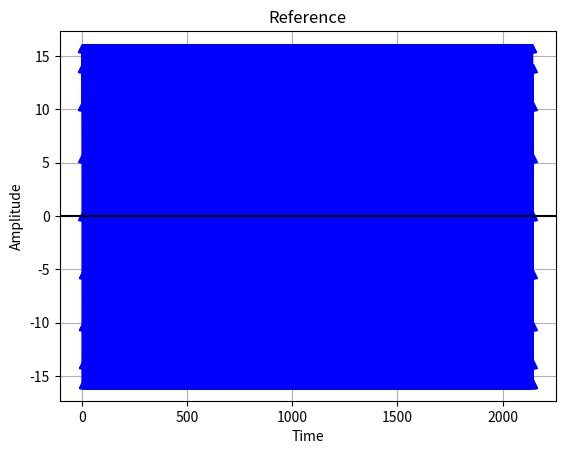

Recreate this plot in Python.
import numpy as np
import matplotlib.pyplot as plot
from scipy import signal 
from scipy import stats
import time as timer

def main():
    global frequency, sampleFrequency, dataPointPerPeriod, totalSamplesPerBuffer, sampleDataPoints
    global maxSignalAmplitude, maxNoiseAmplitude, signalDCOffset, noiseDCOffset
    global time, amplitudeSine, amplitudeCosine
    global amplitudeSignal, noise_sd, noise_rnd, amplitudeSN, bpFilteredSN, lpFilteredSN
    global sosHigh, sosLow, sosDC, sosBP, sosChebyBP, sosChebyLow, sosChebyDC, notchB, notchA
    global fftThreshold, lockInThreshold, lockInStandardDevition, autocorrelateThreshold
    global fftFoundFrequency, fftFoundPower, lockInThresholdFound, autocorrelateThresholdFrequency, autocorrelateThresholdIntensity
    global plotting, verbose, singleFrequency
    
    singleFrequency = 0
    plotting = 0
    fftThreshold = 0
    lockInThreshold = 0
    lockInStandardDevition = 0

# Set parameters here
    verbose = 0 # No output
#    verbose = 1  # Generate diagnostic dataFiltered LockIn Max:
    plotting = 1
    singleFrequency = 0
#    plotting = 1 # Plot signals
#    plotting = 2 # Plot BP Filtered Data
#    plotting = 4 # Plot DC LP Filtered Data
#    plotting = 8 # Plot FFT Spectrum
#    plotting = 16 # Plot Lockin Data

    sampleFrequency = 24000  
    maxSignalAmplitude = 16
    signalDCOffset = 0
    maxNoiseAmplitude = maxSignalAmplitude*2
    noiseDCOffset = 0

    generateData()
    notchFilterSetup()
    chebyFilterSetup()
    butterFilterSetup()     
    filterData () 
    #getNoiseFloor()
    performFFTonData ()
    lockInAmplifier ()

    if fftFoundFrequency > 0 or lockInThresholdFound > 0:
        print("===========")
        print ("Noise Amp: ", maxNoiseAmplitude, " Noise DC: ", noiseDCOffset, " Sig Amp: ", maxSignalAmplitude, " Sig DC: ", signalDCOffset)
        print ("FFT Thresh: ", round(fftThreshold,3) , " Lockin Thresh: ", round(lockInThreshold, 3))

    if fftFoundFrequency > 0:
        if fftFoundFrequency > 1300 and fftFoundFrequency < 1400:
            print ("FFT found Freq: ", round(fftFoundFrequency,0), " with power: ", round(fftFoundPower,3))
        else:
            print ("FFT found suspect Freq: ", round(fftFoundFrequency,0), " with power: ", round(fftFoundPower,3))

    if lockInThresholdFound > 0:
        print ("Lockin Found Signal with amplitude: ", round(lockInThresholdFound,3), " Signal original amplitude: ", round(maxSignalAmplitude, 3), " with SRD: ", round(lockInStandardDevition,3) )

    if fftFoundFrequency > 0 or lockInThresholdFound > 0:
        print ()

    '''
    print ("maxNoiseAmplitude, maxSignalAmplitude, fftThreshold, lockInThreshold", end=', ')
    print ("fftFoundFrequency, fftFoundPower, lockInThresholdFound, lockInStandardDevition" )

    for x in range(30):
        maxSignalAmplitude = 8
        signalDCOffset = 0
        maxNoiseAmplitude = maxSignalAmplitude*x
        noiseDCOffset = 0

        generateData()
        notchFilterSetup()
        chebyFilterSetup()
        butterFilterSetup()    
        getNoiseFloor()
        filterData ()
        performFFTonData ()
        lockInAmplifier ()
        if fftFoundFrequency > 0 or lockInThresholdFound > 0:
            print (maxNoiseAmplitude, ", ", maxSignalAmplitude, ", ", round(fftThreshold,3) , "," , round(lockInThreshold, 3), end=', ')
            print (round(fftFoundFrequency,0), ", ", round(fftFoundPower,3), ", ", round(lockInThresholdFound,3), " , ", round(lockInStandardDevition,3) )
    '''
    #    filterResponse ()
    #    filterPerformance()
    #    fftPerformance()

def filterResponse ():
    global frequency, sampleFrequency, dataPointPerPeriod, totalSamplesPerBuffer, sampleDataPoints
    global maxSignalAmplitude, maxNoiseAmplitude, signalDCOffset, noiseDCOffset
    global time, amplitudeSine, amplitudeCosine
    global amplitudeSignal, noise_sd, noise_rnd, amplitudeSN, bpFilteredSN, lpFilteredSN
    global sosHigh, sosLow, sosDC, sosBP, sosChebyBP, sosChebyLow, sosChebyDC, notchB, notchA
    global fftThreshold, lockInThreshold, lockInStandardDevition, autocorrelateThreshold
    global fftFoundFrequency, fftFoundPower, lockInThresholdFound, autocorrelateThresholdFrequency, autocorrelateThresholdIntensity
    global plotting, verbose

    butterFilterSetup()
    chebyFilterSetup()

    # Cheby LPF
    wz, hz = signal.sosfreqz(sosChebyLow)
    Mag = 20*np.log10(abs(hz))
    Freq = wz*sampleFrequency/(2*np.pi)
    plot.plot(Freq, Mag, 'r', linewidth=2)

    # Butter LPF
    wz, hz = signal.sosfreqz(sosLow)
    Mag = 20*np.log10(abs(hz))
    Freq = wz*sampleFrequency/(2*np.pi)
    plot.plot(Freq, Mag, 'b', linewidth=2)

    plot.title('LPF Magnitude Response', fontsize=20)
    plot.xlabel('Frequency [Hz]', fontsize=20)
    plot.ylabel('Magnitude [dB]', fontsize=20)
    plot.grid()
    plot.show()


    # Cheby BPF
    wz, hz = signal.sosfreqz(sosChebyBP)
    Mag = 20*np.log10(abs(hz))
    Freq = wz*sampleFrequency/(2*np.pi)
    plot.plot(Freq, Mag, 'r', linewidth=2)

    # Butter LPF
    wz, hz = signal.sosfreqz(sosBP)
    Mag = 20*np.log10(abs(hz))
    Freq = wz*sampleFrequency/(2*np.pi)
    plot.plot(Freq, Mag, 'b', linewidth=2)

    plot.title('BPF Magnitude Response', fontsize=20)
    plot.xlabel('Frequency [Hz]', fontsize=20)
    plot.ylabel('Magnitude [dB]', fontsize=20)
    plot.grid()
    plot.show()

     # Cheby BPF
    wz, hz = signal.sosfreqz(sosChebyDC)
    Mag = 20*np.log10(abs(hz))
    Freq = wz*sampleFrequency/(2*np.pi)
    plot.plot(Freq, Mag, 'r', linewidth=2)

    # Butter LPF
    wz, hz = signal.sosfreqz(sosDC)
    Mag = 20*np.log10(abs(hz))
    Freq = wz*sampleFrequency/(2*np.pi)
    plot.plot(Freq, Mag, 'b', linewidth=2)

    plot.title('DC Magnitude Response', fontsize=20)
    plot.xlabel('Frequency [Hz]', fontsize=20)
    plot.ylabel('Magnitude [dB]', fontsize=20)
    plot.grid()
    plot.show()

def filterPerformance ():
    global frequency, sampleFrequency, dataPointPerPeriod, totalSamplesPerBuffer, sampleDataPoints
    global maxSignalAmplitude, maxNoiseAmplitude, signalDCOffset, noiseDCOffset
    global time, amplitudeSine, amplitudeCosine
    global amplitudeSignal, noise_sd, noise_rnd, amplitudeSN, bpFilteredSN, lpFilteredSN
    global sosHigh, sosLow, sosDC, sosBP, sosChebyBP, sosChebyLow, sosChebyDC, notchB, notchA
    global fftThreshold, lockInThreshold, lockInStandardDevition, autocorrelateThreshold
    global fftFoundFrequency, fftFoundPower, lockInThresholdFound, autocorrelateThresholdFrequency, autocorrelateThresholdIntensity
    global plotting, verbose

    butterFilterSetup()
    chebyFilterSetup()

    ### LPF 
    startTime = timer.time()
    filteredAmplitudeSignal = signal.sosfiltfilt(sosLow, amplitudeSN)
    endTime = timer.time()
    if verbose:
        print("Butter LP Filter Elapsed Execution Time: ", (endTime-startTime)*1000, " mS")

    startTime = timer.time()
    chebyFilteredAmplitudeSignal = signal.sosfiltfilt(sosChebyLow, amplitudeSN)
    endTime = timer.time()
    if verbose:
        print("Cheby LP Filter Elapsed Execution Time: ", (endTime-startTime)*1000, " mS")

    plot.scatter(time[:len(filteredAmplitudeSignal)], filteredAmplitudeSignal, c ="b", linewidths = 2, marker ="p", edgecolor ="red", s = 10, alpha=0.5)
    plot.scatter(time[:len(chebyFilteredAmplitudeSignal)], chebyFilteredAmplitudeSignal, c ="r", linewidths = 2, marker ="D", edgecolor ="blue", s = 10, alpha=0.5)

    plot.title('LPF Filter comparison')
    plot.xlabel('Freq')
    plot.ylabel('Amplitude')
    plot.grid(True, which='both')
    plot.axhline(y=0, color='k')
    plot.show()

    ## BPF
    startTime = timer.time()
    filteredAmplitudeSignal = signal.sosfiltfilt(sosBP, amplitudeSN)
    endTime = timer.time()
    if verbose:
        print("Butter BP Filter Elapsed Execution Time: ", (endTime-startTime)*1000, " mS")

    startTime = timer.time()
    chebyFilteredAmplitudeSignal = signal.sosfiltfilt(sosChebyBP, amplitudeSN)
    endTime = timer.time()
    if verbose:
        print("Cheby BP Filter Elapsed Execution Time: ", (endTime-startTime)*1000, " mS")

    plot.scatter(time[:len(filteredAmplitudeSignal)], filteredAmplitudeSignal, c ="b", linewidths = 2, marker ="p", edgecolor ="red", s = 10, alpha=0.5)
    plot.scatter(time[:len(chebyFilteredAmplitudeSignal)], chebyFilteredAmplitudeSignal, c ="r", linewidths = 2, marker ="D", edgecolor ="blue", s = 10, alpha=0.5)

    plot.title('BP Filter comparison')
    plot.xlabel('Freq')
    plot.ylabel('Amplitude')
    plot.grid(True, which='both')
    plot.axhline(y=0, color='k')
    plot.show()

    ## DC
    startTime = timer.time()
    filteredAmplitudeSignal = signal.sosfiltfilt(sosDC, amplitudeSN)
    endTime = timer.time()
    if verbose:
        print("Butter DC Filter Elapsed Execution Time: ", (endTime-startTime)*1000, " mS")

    startTime = timer.time()
    chebyFilteredAmplitudeSignal = signal.sosfiltfilt(sosChebyDC, amplitudeSN)
    endTime = timer.time()
    if verbose:
        print("Cheby DC Filter Elapsed Execution Time: ", (endTime-startTime)*1000, " mS")

    plot.scatter(time[:len(filteredAmplitudeSignal)], filteredAmplitudeSignal, c ="b", linewidths = 2, marker ="p", edgecolor ="red", s = 10, alpha=0.5)
    plot.scatter(time[:len(chebyFilteredAmplitudeSignal)], chebyFilteredAmplitudeSignal, c ="r", linewidths = 2, marker ="D", edgecolor ="blue", s = 10, alpha=0.5)

    plot.title('DC Filter comparison')
    plot.xlabel('Freq')
    plot.ylabel('Amplitude')
    plot.grid(True, which='both')
    plot.axhline(y=0, color='k')
    plot.show()

def fftPerformance ():
    global frequency, sampleFrequency, dataPointPerPeriod, totalSamplesPerBuffer, sampleDataPoints
    global maxSignalAmplitude, maxNoiseAmplitude, signalDCOffset, noiseDCOffset
    global time, amplitudeSine, amplitudeCosine
    global amplitudeSignal, noise_sd, noise_rnd, amplitudeSN, bpFilteredSN, lpFilteredSN
    global sosHigh, sosLow, sosDC, sosBP, sosChebyBP, sosChebyLow, sosChebyDC, notchB, notchA
    global fftThreshold, lockInThreshold, lockInStandardDevition, autocorrelateThreshold
    global fftFoundFrequency, fftFoundPower, lockInThresholdFound, autocorrelateThresholdFrequency, autocorrelateThresholdIntensity
    global plotting, verbose

    butterFilterSetup()
    chebyFilterSetup()

    filterData()

    startTime = timer.time()
    bpFilteredSN = signal.sosfiltfilt(sosChebyBP, amplitudeSN)
    endTime = timer.time()
    if verbose:
        print("Cheby BP Filter Elapsed Execution Time: ", (endTime-startTime)*1000, " mS")

    startTime = timer.time()
    fftSN = np.fft.fft(bpFilteredSN, len(bpFilteredSN))
    SNPower = np.sqrt(fftSN * np.conj(fftSN))/len(fftSN)
    SNPower = np.abs(SNPower)
    endTime = timer.time()
    if verbose:
        print("Cheby FFT Elapsed Execution Time: ", (endTime-startTime)*1000, " mS")
    freq = np.fft.fftfreq(bpFilteredSN.shape[-1],d=1/sampleFrequency)
    length = np.arange(1,np.floor(len(bpFilteredSN)/2), dtype="int")


    bandwidth = 200
    idxLow3dB = (np.abs(freq - (frequency-bandwidth))).argmin()
    idxHigh3dB = (np.abs(freq - (frequency+bandwidth))).argmin()

    averageSignal = np.mean(SNPower[idxLow3dB:idxHigh3dB])
    maxValue = SNPower[idxLow3dB:idxHigh3dB].max()
    maxIdx = idxLow3dB - 1 + np.where(SNPower[idxLow3dB:idxHigh3dB] == maxValue)[0]
    minValue = SNPower[idxLow3dB:idxHigh3dB].min()
    minIdx = idxLow3dB - 1 + np.where(SNPower[idxLow3dB:idxHigh3dB] == minValue)[0]
    if verbose:
        print ("Signal Max: ", maxValue, " at index: ", maxIdx, " Freq: ", float(freq[maxIdx]) )
        print ("Signal Min: ", minValue, " at index: ", minIdx, " Freq: ", float(freq[minIdx]) )
        print ("Signal Avg (DC): ", averageSignal)    

    if maxValue > fftThreshold:
        fftFoundFrequency = float(freq[maxIdx])
        fftFoundPower = maxValue
        if verbose:
            print ("Signal present at Freq: ", fftFoundFrequency, " with power: ", fftFoundPower) 
    
    if plotting == 8:
        plot.scatter(freq[length], SNPower[length], c ="b", marker ="^")    
        thres = SNPower
        thres.fill(fftThreshold)
        plot.plot(freq[length], thres[length], "k8-") 
        plot.title('FFT Spectrum')
        plot.xlabel('Freq')
        plot.ylabel('Amplitude')
        plot.grid(True, which='both')
        plot.axhline(y=0, color='k')
        plot.show()  
    
def getNoiseFloor ():
    global frequency, sampleFrequency, dataPointPerPeriod, totalSamplesPerBuffer, sampleDataPoints
    global maxSignalAmplitude, maxNoiseAmplitude, signalDCOffset, noiseDCOffset
    global time, amplitudeSine, amplitudeCosine
    global amplitudeSignal, noise_sd, noise_rnd, amplitudeSN, bpFilteredSN, lpFilteredSN
    global sosHigh, sosLow, sosDC, sosBP, sosChebyBP, sosChebyLow, sosChebyDC, notchB, notchA
    global fftThreshold, lockInThreshold, lockInStandardDevition, autocorrelateThreshold
    global fftFoundFrequency, fftFoundPower, lockInThresholdFound, autocorrelateThresholdFrequency, autocorrelateThresholdIntensity
    global plotting, verbose

######################### Noise
    
    startTime = timer.time()
    filteredNoise_rnd = signal.filtfilt(notchB, notchA, noise_rnd)
    endTime = timer.time()
    if verbose:
        print("Notch Filter Elapsed Execution Time: ", (endTime-startTime)*1000, " mS")


    startTime = timer.time()
    fftSN = np.fft.fft(filteredNoise_rnd, len(filteredNoise_rnd))
    SNPower = np.sqrt(fftSN * np.conj(fftSN))/len(fftSN)
    endTime = timer.time()
    if verbose:
        print("RND Noise FFT Elapsed Execution Time: ", (endTime-startTime)*1000, " mS")

    averageNoise = np.mean(SNPower)
    if verbose:
        print ("Noise RND FFT Max: ", abs(SNPower.max()))
        print ("Noise RND FFT Min: ", abs(SNPower.min()))
        print ("Noise RND FFT Avg: ", averageNoise)
        print ("Noise RND FFT STD: ", np.std(SNPower))
    fftThreshold = np.real(averageNoise) + 4 * np.real(np.std(SNPower))

    filteredNoise_sd = signal.filtfilt(notchB, notchA, noise_sd)
    startTime = timer.time()
    fftSN = np.fft.fft(filteredNoise_sd, len(filteredNoise_sd))
    SNPower = np.sqrt(fftSN * np.conj(fftSN))/len(fftSN)
    endTime = timer.time()
    if verbose:
        print("SD Noise FFT Elapsed Execution Time: ", (endTime-startTime)*1000, " mS")

    if verbose:
        averageNoise = np.mean(SNPower)
        print ("Noise SD FFT Max: ", SNPower.max())
        print ("Noise SD FFT Min: ", SNPower.min())
        print ("Noise SD FFT Avg: ", averageNoise)
        print ("Noise SD FFT STD: ", np.std(SNPower))

        print ("FFT Threshold: ", fftThreshold)

##########  lockin Value

    noiseLockinAmplitude = getLockInAmplifierMagnitude (filteredNoise_rnd)

    startTime = timer.time()
    filteredNotchedSN = signal.filtfilt(notchB, notchA, amplitudeSN)
    endTime = timer.time()
    if verbose:
        print("Notch Filter Elapsed Execution Time: ", (endTime-startTime)*1000, " mS")

    lockInThreshold = getLockInAmplifierMagnitude (filteredNotchedSN)

    if verbose:
        print("LockIn Noise Amplitude:  ", noiseLockinAmplitude)
        print("LockIn Signal with Notch Threshold:  ", lockInThreshold)
        print("LockIn Signal with Notch STD:  ", lockInStandardDevition)

def generateData ():
    global frequency, sampleFrequency, dataPointPerPeriod, totalSamplesPerBuffer, sampleDataPoints
    global maxSignalAmplitude, maxNoiseAmplitude, signalDCOffset, noiseDCOffset
    global time, amplitudeSine, amplitudeCosine
    global amplitudeSignal, noise_sd, noise_rnd, amplitudeSN, bpFilteredSN, lpFilteredSN
    global sosHigh, sosLow, sosDC, sosBP, sosChebyBP, sosChebyLow, sosChebyDC, notchB, notchA
    global fftThreshold, lockInThreshold, lockInStandardDevition, autocorrelateThreshold
    global fftFoundFrequency, fftFoundPower, lockInThresholdFound, autocorrelateThresholdFrequency, autocorrelateThresholdIntensity
    global plotting, verbose


# Get x values of the sine wave
    frequency = 1300
    sampleFrequency = 24000
    dataPointPerPeriod = int(sampleFrequency/frequency)
    totalSamplesPerBuffer = 100
#    sampleDataPoints = totalSamplesPerBuffer * dataPointPerPeriod
    sampleDataPoints = 10000
    sampleStepSize = 2 * np.pi / dataPointPerPeriod
    maximumLength = 8192

    phaseShift = int(dataPointPerPeriod/4)

    if verbose:
        print ("Sample Frequency: "+str(sampleFrequency))
        print ("Data Points/Period: "+str(dataPointPerPeriod))
        print ("Data Points: "+str(sampleDataPoints))
        print ("Step Size: "+str(sampleStepSize))

    time = np.arange(0, sampleDataPoints, sampleStepSize)
    timePhaseShift = np.arange(0, sampleDataPoints+phaseShift, sampleStepSize)

    # Amplitude of the sine wave is sine of a variable like time
    amplitudeSine   = np.sin(time[:maximumLength])
    amplitudeCosine   = np.cos(time[:maximumLength])
 
    if verbose:
        print ("Signal 1 Frequency: ", frequency, " amplitude: ", maxSignalAmplitude, " DC offset: ", signalDCOffset)
    amplitudeSignalPhaseShifted   = maxSignalAmplitude*np.sin(timePhaseShift) + signalDCOffset
    extraLength = len(amplitudeSignalPhaseShifted) - len(amplitudeSine)
    amplitudeSignal1 = amplitudeSignalPhaseShifted[extraLength:]

    if len(amplitudeSignal1) != len(amplitudeSine):
        print ("Arrays not equal in length")
        exit

    if (not singleFrequency):
        frequency = 2300
        sampleFrequency = 24000
        dataPointPerPeriod = int(sampleFrequency/frequency)
        totalSamplesPerBuffer = 100
    #    sampleDataPoints = totalSamplesPerBuffer * dataPointPerPeriod
        sampleDataPoints = 10000
        sampleStepSize = 2 * np.pi / dataPointPerPeriod
        time = np.arange(0, sampleDataPoints, sampleStepSize)
        amplitudeSignal2   = maxSignalAmplitude*np.sin(time) + signalDCOffset
        if verbose:
            print ("Signal 2 Frequency: ", frequency, " amplitude: ", maxSignalAmplitude, " DC offset: ", signalDCOffset)

        frequency = 1000
        sampleFrequency = 24000
        dataPointPerPeriod = int(sampleFrequency/frequency)
        totalSamplesPerBuffer = 100
    #    sampleDataPoints = totalSamplesPerBuffer * dataPointPerPeriod
        sampleDataPoints = 10000
        sampleStepSize = 2 * np.pi / dataPointPerPeriod
        time = np.arange(0, sampleDataPoints, sampleStepSize)
        amplitudeSignal3   = maxSignalAmplitude*np.sin(time) + signalDCOffset
        if verbose:
            print ("Signal 3 Frequency: ", frequency, " amplitude: ", maxSignalAmplitude, " DC offset: ", signalDCOffset)


        amplitudeSignal = amplitudeSignal1[:maximumLength] + amplitudeSignal2[:maximumLength] + amplitudeSignal3[:maximumLength]

        if verbose:
            averageSignal = np.mean(amplitudeSignal)
            print ("Signal Max: ", amplitudeSignal.max())
            print ("Signal Min: ", amplitudeSignal.min())
            print ("Signal Avg (DC): ", averageSignal)

        noiseMean = noiseDCOffset
        noiseSD = maxNoiseAmplitude
        noise_sd = np.random.normal(noiseMean, noiseSD, len(amplitudeSignal)) 
        #noise = np.random.randn(len(amplitude)) 
        if verbose:
            averageNoise = np.mean(noise_sd)
            print ("Nose Max: ", noise_sd.max())
            print ("Nose Min: ", noise_sd.min())
            print ("Noise Avg (DC): ", averageNoise)

        noise_rnd = maxNoiseAmplitude*np.random.randn(len(amplitudeSignal)) + noiseDCOffset
        if verbose:
            averageNoise = np.mean(noise_rnd)
            print ("Nose Max: ", noise_rnd.max())
            print ("Nose Min: ", noise_rnd.min())
            print ("Noise Avg (DC): ", averageNoise)

        amplitudeSN = amplitudeSignal + noise_rnd
        if verbose:
            averageSN = np.mean(amplitudeSN)
            print ("SN Max: ", amplitudeSN.max())
            print ("SN Min: ", amplitudeSN.min())
            print ("SN Avg: ", averageSN)
    else:
        amplitudeSN = amplitudeSignal1[:maximumLength] * 2


    frequency = 1300
    sampleFrequency = 24000

    if plotting == 1:
        plot.clf()
        #plot.plot(time[:8192], amplitudeSN[:8192], "r^-")
        plot.plot(time[:8192], amplitudeSignal1[:8192], "b^-")
        plot.title('Reference')
        plot.xlabel('Time')
        plot.ylabel('Amplitude')
        #plot.legend(['All Signals', 'Signal'])
        plot.grid(True, which='both')
        plot.axhline(y=0, color='k')
        plot.show()

def butterFilterSetup():
    global frequency, sampleFrequency, dataPointPerPeriod, totalSamplesPerBuffer, sampleDataPoints
    global maxSignalAmplitude, maxNoiseAmplitude, signalDCOffset, noiseDCOffset
    global time, amplitudeSine, amplitudeCosine
    global amplitudeSignal, noise_sd, noise_rnd, amplitudeSN, bpFilteredSN, lpFilteredSN
    global sosHigh, sosLow, sosDC, sosBP, sosChebyBP, sosChebyLow, sosChebyDC, notchB, notchA
    global fftThreshold, lockInThreshold, lockInStandardDevition, autocorrelateThreshold
    global fftFoundFrequency, fftFoundPower, lockInThresholdFound, autocorrelateThresholdFrequency, autocorrelateThresholdIntensity
    global plotting, verbose

    sosHigh = signal.butter(4, 600, 'high', fs=sampleFrequency, output='sos')
    sosLow = signal.butter(4, 1350, 'low', fs=sampleFrequency, output='sos')
    sosDC = signal.butter(4, 100, 'low', fs=sampleFrequency, output='sos')

    centerFrequency = frequency
    bandwidth = 400
    lowPassBandFrequency = centerFrequency - bandwidth/2
    highPassBandFrequency = centerFrequency + bandwidth/2
    lowCutoffBandFrequency = lowPassBandFrequency - 200
    highCutoffBandFrequency = highPassBandFrequency + 200    
    sosBP = signal.butter(4, [lowCutoffBandFrequency, highCutoffBandFrequency], 'bandpass', fs=sampleFrequency, output='sos')

def notchFilterSetup():
    global frequency, sampleFrequency, dataPointPerPeriod, totalSamplesPerBuffer, sampleDataPoints
    global maxSignalAmplitude, maxNoiseAmplitude, signalDCOffset, noiseDCOffset
    global time, amplitudeSine, amplitudeCosine
    global amplitudeSignal, noise_sd, noise_rnd, amplitudeSN, bpFilteredSN, lpFilteredSN
    global sosHigh, sosLow, sosDC, sosBP, sosChebyBP, sosChebyLow, sosChebyDC, notchB, notchA
    global fftThreshold, lockInThreshold, lockInStandardDevition, autocorrelateThreshold
    global fftFoundFrequency, fftFoundPower, lockInThresholdFound, autocorrelateThresholdFrequency, autocorrelateThresholdIntensity
    global plotting, verbose

    Q = 2
    notchB, notchA = signal.iirnotch(frequency, Q, sampleFrequency)
    print ("notchB shape", notchB.shape)
    print ("notchA shape", notchA.shape)

def chebyFilterSetup():
    global frequency, sampleFrequency, dataPointPerPeriod, totalSamplesPerBuffer, sampleDataPoints
    global maxSignalAmplitude, maxNoiseAmplitude, signalDCOffset, noiseDCOffset
    global time, amplitudeSine, amplitudeCosine
    global amplitudeSignal, noise_sd, noise_rnd, amplitudeSN, bpFilteredSN, lpFilteredSN
    global sosHigh, sosLow, sosDC, sosBP, sosChebyBP, sosChebyLow, sosChebyDC, notchB, notchA
    global fftThreshold, lockInThreshold, lockInStandardDevition, autocorrelateThreshold
    global fftFoundFrequency, fftFoundPower, lockInThresholdFound, autocorrelateThresholdFrequency, autocorrelateThresholdIntensity
    global plotting, verbose


    centerFrequency = frequency
    bandwidth = 400
    lowPassBandFrequency = centerFrequency - bandwidth/2
    highPassBandFrequency = centerFrequency + bandwidth/2
    lowCutoffBandFrequency = lowPassBandFrequency - 200
    highCutoffBandFrequency = highPassBandFrequency + 200
    # Pass band frequency in Hz
    passband = np.array([lowPassBandFrequency, highPassBandFrequency])  
    # Stop band frequency in Hz
    stopband = np.array([lowCutoffBandFrequency, highCutoffBandFrequency])  
    # Pass band ripple in dB
    passbandRipple = 0.4
    # Stop band attenuation in dB
    stopbandAttenution = 50 
    # Normalized passband edge 
    # frequencies w.r.t. Nyquist rate
    normalizedPassband = passband/(sampleFrequency/2)  
    # Normalized stopband 
    # edge frequencies
    normalizedStopband = stopband/(sampleFrequency/2)
    # Compute order of the Chebyshev type-2
    # digital filter using signal.cheb2ord
    order, cutoffFrequencies = signal.cheb2ord(normalizedPassband, normalizedStopband, passbandRipple, stopbandAttenution)
    sosChebyBP = signal.cheby2(order, stopbandAttenution, cutoffFrequencies, 'bandpass', output='sos')
    print ("sosChebyBP shape", sosChebyBP.shape)

    passbandFrequency = 1350
    stopbandFrequency = 1450
    passbandLoss = 0.4
    stopbandLoss = 50 
    #Analog filters need radians per second w=2*pie*F
    #digital filters need fraction with respect to sampling frequency f = f/(Fc/2)
    normalizedPassbandFrequency = passbandFrequency / (sampleFrequency/2)
    normalizedStopbandFrequency = stopbandFrequency / (sampleFrequency/2) 
    order, cutoffFrequencies = signal.cheb2ord(normalizedPassbandFrequency, normalizedStopbandFrequency, gpass=passbandLoss, gstop=stopbandLoss, analog=False, fs=sampleFrequency)
    sosChebyLow = signal.cheby2(order, stopbandLoss, normalizedStopbandFrequency, btype='low', analog=False, output='sos')
    print ("sosChebyLow shape", sosChebyLow.shape)
    passbandFrequency = 50
    stopbandFrequency = 150
    passbandLoss = 0.4
    stopbandLoss = 50 
    #Analog filters need radians per second w=2*pie*F
    #digital filters need fraction with respect to sampling frequency f = f/(Fc/2)
    normalizedPassbandFrequency = passbandFrequency / (sampleFrequency/2)
    normalizedStopbandFrequency = stopbandFrequency / (sampleFrequency/2) 
    order, cutoffFrequencies = signal.cheb2ord(normalizedPassbandFrequency, normalizedStopbandFrequency, gpass=passbandLoss, gstop=stopbandLoss, analog=False, fs=sampleFrequency)
    sosChebyDC = signal.cheby2(order, stopbandLoss, normalizedStopbandFrequency, btype='low', analog=False, output='sos')
    print ("sosChebyDC shape", sosChebyDC.shape)

def filterData ():
    global frequency, sampleFrequency, dataPointPerPeriod, totalSamplesPerBuffer, sampleDataPoints
    global maxSignalAmplitude, maxNoiseAmplitude, signalDCOffset, noiseDCOffset
    global time, amplitudeSine, amplitudeCosine
    global amplitudeSignal, noise_sd, noise_rnd, amplitudeSN, bpFilteredSN, lpFilteredSN
    global sosHigh, sosLow, sosDC, sosBP, sosChebyBP, sosChebyLow, sosChebyDC, notchB, notchA
    global fftThreshold, lockInThreshold, autocorrelateThreshold
    global fftFoundFrequency, fftFoundPower, lockInThresholdFound, autocorrelateThresholdFrequency, autocorrelateThresholdIntensity
    global plotting

#Remove DC from both Signals
    
    startTime = timer.time()
    bpFilteredSN = signal.sosfiltfilt(sosChebyBP, amplitudeSN)
    endTime = timer.time()
    if verbose:
        print("BP Filter Elapsed Execution Time: ", (endTime-startTime)*1000, " mS")
   
    startTime = timer.time()
    lpFilteredSN = signal.sosfiltfilt(sosLow, amplitudeSN)
    endTime = timer.time()
    if verbose:
        print("LP Filter Elapsed Execution Time: ", (endTime-startTime)*1000, " mS")

    if plotting == 2:
        plot.clf()
        plot.plot(time[500:1000], bpFilteredSN[500:1000], 'o-r')
        plot.plot(time[500:1000], amplitudeSN[500:1000], '^-.k')    
        plot.title('BP Filtered Data')
        plot.xlabel('Time')
        plot.ylabel('Amplitude')
        plot.legend(['Filtered', 'All Signals'])
        plot.grid(True, which='both')
        plot.axhline(y=0, color='k')
        plot.show()

def lockInAmplifier ():
    global frequency, sampleFrequency, dataPointPerPeriod, totalSamplesPerBuffer, sampleDataPoints
    global maxSignalAmplitude, maxNoiseAmplitude, signalDCOffset, noiseDCOffset
    global time, amplitudeSine, amplitudeCosine
    global amplitudeSignal, noise_sd, noise_rnd, amplitudeSN, bpFilteredSN, lpFilteredSN
    global sosHigh, sosLow, sosDC, sosBP, sosChebyBP, sosChebyLow, sosChebyDC, notchB, notchA
    global fftThreshold, lockInThreshold, lockInStandardDevition, autocorrelateThreshold
    global fftFoundFrequency, fftFoundPower, lockInThresholdFound, autocorrelateThresholdFrequency, autocorrelateThresholdIntensity
    global plotting, verbose

    averageLockInAmlitude = getLockInAmplifierMagnitude (bpFilteredSN)

    lockInThresholdFound = 0
    if averageLockInAmlitude >= maxSignalAmplitude/3 and maxSignalAmplitude > 0:
        lockInThresholdFound = averageLockInAmlitude

def getLockInAmplifierMagnitude (signalOfInterest):
    global frequency, sampleFrequency, dataPointPerPeriod, totalSamplesPerBuffer, sampleDataPoints
    global maxSignalAmplitude, maxNoiseAmplitude, signalDCOffset, noiseDCOffset
    global time, amplitudeSine, amplitudeCosine
    global amplitudeSignal, noise_sd, noise_rnd, amplitudeSN, bpFilteredSN, lpFilteredSN
    global sosHigh, sosLow, sosDC, sosBP, sosChebyBP, sosChebyLow, sosChebyDC, notchB, notchA
    global fftThreshold, lockInThreshold, lockInStandardDevition, autocorrelateThreshold
    global fftFoundFrequency, fftFoundPower, lockInThresholdFound, autocorrelateThresholdFrequency, autocorrelateThresholdIntensity
    global plotting, verbose


    sineLockInAmlitude = signalOfInterest * amplitudeSine
    cosineLockInAmlitude = signalOfInterest * amplitudeCosine

    startTime = timer.time()
    filteredSineLockInAmlitude = signal.sosfiltfilt(sosChebyDC, sineLockInAmlitude)
    filteredCosineLockInAmlitude = signal.sosfiltfilt(sosChebyDC, cosineLockInAmlitude)

    lockInAmlitude = np.sqrt( (filteredSineLockInAmlitude*filteredSineLockInAmlitude + filteredCosineLockInAmlitude*filteredCosineLockInAmlitude) )
    endTime = timer.time()
    if verbose:
        print("LockIn DC LP Elapsed Execution Time: ", (endTime-startTime)*1000, " mS")

    startingPoint = int(len(lockInAmlitude)/4)
    endingPoint = int(3*len(lockInAmlitude)/4)
    if verbose:
        print("Checking from element ", startingPoint, " to ", endingPoint)

    averageLockInAmlitude = np.mean(lockInAmlitude[startingPoint:endingPoint])
    lockInStandardDevition = np.std(lockInAmlitude[startingPoint:endingPoint])
    if verbose:
        print ("Filtered LockIn Max: ", lockInAmlitude[startingPoint:endingPoint].max())
        print ("Filtered LockIn Min: ", lockInAmlitude[startingPoint:endingPoint].min())
        print ("Filtered LockIn Avg: ", averageLockInAmlitude)
        print ("Filtered LockIn Mode: ", stats.mode(lockInAmlitude[startingPoint:endingPoint]))
        print ("Filtered LockIn STD: ", np.std(lockInAmlitude[startingPoint:endingPoint]))

    if plotting == 16:
        plot.clf()
        plot.plot(range(endingPoint-startingPoint), lockInAmlitude[startingPoint:endingPoint], 'o-r')
        thres = lockInAmlitude
        thres.fill(averageLockInAmlitude)
        plot.plot(range(endingPoint-startingPoint), thres[startingPoint:endingPoint], "k8-") 
        plot.title('Lockin Results')
        plot.xlabel('Time')
        plot.ylabel('Amplitude')
        plot.legend(['Lockin Data', 'Averge'])
        plot.grid(True, which='both')
        plot.axhline(y=0, color='k')
        plot.show()

    return averageLockInAmlitude

def performFFTonData ():
    global frequency, sampleFrequency, dataPointPerPeriod, totalSamplesPerBuffer, sampleDataPoints
    global maxSignalAmplitude, maxNoiseAmplitude, signalDCOffset, noiseDCOffset
    global time, amplitudeSine, amplitudeCosine
    global amplitudeSignal, noise_sd, noise_rnd, amplitudeSN, bpFilteredSN, lpFilteredSN
    global sosHigh, sosLow, sosDC, sosBP, sosChebyBP, sosChebyLow, sosChebyDC, notchB, notchA
    global fftThreshold, lockInThreshold, lockInStandardDevition, autocorrelateThreshold
    global fftFoundFrequency, fftFoundPower, lockInThresholdFound, autocorrelateThresholdFrequency, autocorrelateThresholdIntensity
    global plotting, verbose


    startTime = timer.time()
    fftSN = np.fft.fft(bpFilteredSN, len(bpFilteredSN))
    SNPower = np.sqrt(fftSN * np.conj(fftSN))/len(fftSN)
    endTime = timer.time()
    if verbose:
        print("FFT Elapsed Execution Time: ", (endTime-startTime)*1000, " mS")

    freq = np.fft.fftfreq(bpFilteredSN.shape[-1],d=1/sampleFrequency)
    length = np.arange(1,np.floor(len(bpFilteredSN)/2), dtype="int")
    
    bandwidth = 200
    idxLow3dB = (np.abs(freq - (frequency-bandwidth))).argmin()
    idxHigh3dB = (np.abs(freq - (frequency+bandwidth))).argmin()

    averageSignal = np.mean(SNPower[idxLow3dB:idxHigh3dB])
    maxValue = SNPower[idxLow3dB:idxHigh3dB].max()
    maxIdx = idxLow3dB - 1 + np.where(SNPower[idxLow3dB:idxHigh3dB] == maxValue)[0]
    minValue = SNPower[idxLow3dB:idxHigh3dB].min()
    minIdx = idxLow3dB - 1 + np.where(SNPower[idxLow3dB:idxHigh3dB] == minValue)[0]
    if verbose:
        print ("Signal Max: ", maxValue, " at index: ", maxIdx, " Freq: ", freq[maxIdx] )
        print ("Signal Min: ", minValue, " at index: ", minIdx, " Freq: ", freq[minIdx] )
        print ("Signal Avg (DC): ", averageSignal)  

    fftFoundFrequency = 0.0
    fftFoundPower = 0.0 

    if maxValue > fftThreshold:
        fftFoundFrequency = float(freq[maxIdx])
        fftFoundPower = np.abs(maxValue)
        if verbose:
            print ("Signal present at Freq: ", fftFoundFrequency, " with power: ", fftFoundPower) 

  
    if plotting == 8:
        plot.clf()
        plot.scatter(freq[length], SNPower[length], c ="k", linewidths = 2, marker ="p", edgecolor ="orange", s = 10, alpha=0.5)
        thres = SNPower
        thres.fill(fftThreshold)
        plot.plot(freq[length], thres[length], "k8-") 
        plot.title('FFT Spectrum')
        plot.xlabel('Freq')
        plot.ylabel('Power')
        plot.legend ("FFT", "Threshold")
        plot.grid(True, which='both')
        plot.axhline(y=0, color='k')
        plot.show()

if __name__ == "__main__":
    main()

'''
    indices = np.arange(0, len(chebyFilteredAmplitudeSignal)/2, 1, dtype=int )
    mx = []
    fq = []
    
    for idx in indices:
        if SNPower[idx] > fftThreshold: 
            fq.append(freq[idx])
            mx.append(SNPower[idx])
    mx = np.array(mx)
    fq = np.array(fq)
    mx = np.absolute(mx)

    averageSignal = np.mean(mx)
    maxValue = mx.max()
    maxIdx = np.where(mx == maxValue)[0]
    minValue = mx.min()
    minIdx = np.where(mx == minValue)[0]
    print ("Sub Signal Max: ", maxValue, " at index: ", maxIdx, " Freq: ", fq[maxIdx] )
    print ("Sub Signal Min: ", minValue, " at index: ", minIdx, " Freq: ", fq[minIdx] )
    print ("Sub Signal Avg (DC): ", averageSignal)

    averageSignal = np.mean(SNPower[length])
    maxValue = SNPower[length].max()
    maxIdx = np.where(SNPower[length] == maxValue)[0]
    minValue = SNPower[length].min()
    minIdx = np.where(SNPower[length] == minValue)[0]
    print ("Signal Max: ", maxValue, " at index: ", maxIdx, " Freq: ", freq[maxIdx] )
    print ("Signal Min: ", minValue, " at index: ", minIdx, " Freq: ", freq[minIdx] )
    print ("Signal Avg (DC): ", averageSignal)

'''



